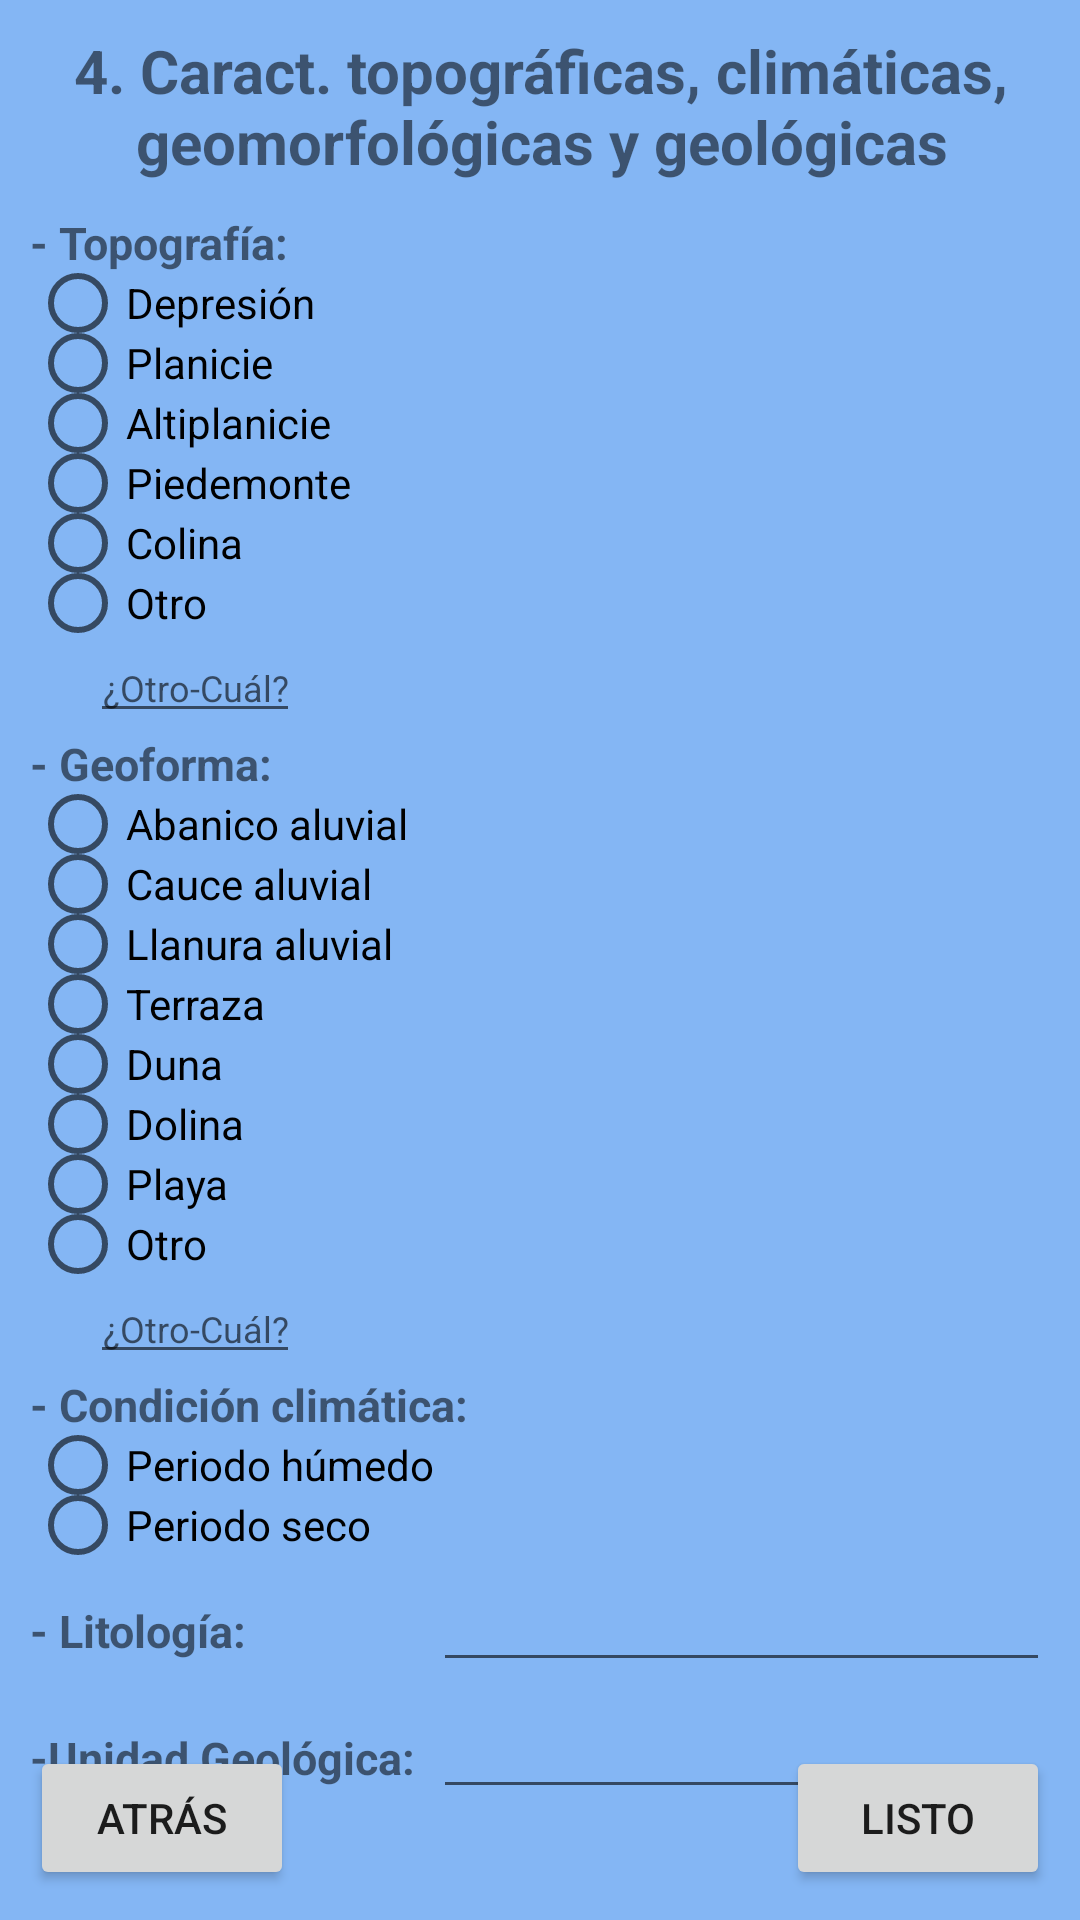

Android layout source for this screen:
<!-- AndroidManifest.xml: application theme Theme.GottaFormApplication -->
<!-- res/layout/activity_four_content.xml -->
<?xml version="1.0" encoding="utf-8"?>
<androidx.constraintlayout.widget.ConstraintLayout xmlns:android="http://schemas.android.com/apk/res/android"
    xmlns:app="http://schemas.android.com/apk/res-auto"
    xmlns:tools="http://schemas.android.com/tools"
    android:layout_width="match_parent"
    android:layout_height="match_parent"
    android:background="#84B6F4"
    android:orientation="vertical"
    android:padding="10dp"
    tools:context=".FourContentActivity">

    <TextView
        android:id="@+id/titleFourForm"
        android:layout_width="370dp"
        android:layout_height="wrap_content"
        android:gravity="center"
        android:text="@string/content_4"
        android:textSize="20sp"
        android:textStyle="bold"
        app:layout_constraintEnd_toEndOf="parent"
        app:layout_constraintStart_toStartOf="parent"
        app:layout_constraintTop_toTopOf="parent" />

    <TextView
        android:id="@+id/tvTopografia"
        android:layout_width="wrap_content"
        android:layout_height="wrap_content"
        android:layout_marginTop="10dp"
        android:text="- Topografía:"
        android:textSize="15sp"
        android:textStyle="bold"
        app:layout_constraintStart_toStartOf="parent"
        app:layout_constraintTop_toBottomOf="@+id/titleFourForm"/>

    <RadioGroup
        android:id="@+id/rgTopografia"
        android:layout_width="match_parent"
        android:layout_height="wrap_content"
        app:layout_constraintStart_toStartOf="parent"
        app:layout_constraintTop_toBottomOf="@id/tvTopografia">

        <RadioButton
            android:layout_width="wrap_content"
            android:layout_height="20dp"
            android:scaleX="1"
            android:scaleY="1"
            android:text="Depresión" />

        <RadioButton
            android:layout_width="wrap_content"
            android:layout_height="20dp"
            android:scaleX="1"
            android:scaleY="1"
            android:text="Planicie" />

        <RadioButton
            android:layout_width="wrap_content"
            android:layout_height="20dp"
            android:scaleX="1"
            android:scaleY="1"
            android:text="Altiplanicie" />

        <RadioButton
            android:layout_width="wrap_content"
            android:layout_height="20dp"
            android:scaleX="1"
            android:scaleY="1"
            android:text="Piedemonte" />

        <RadioButton
            android:layout_width="wrap_content"
            android:layout_height="20dp"
            android:scaleX="1"
            android:scaleY="1"
            android:text="Colina" />

        <RadioButton
            android:layout_width="wrap_content"
            android:layout_height="20dp"
            android:scaleX="1"
            android:scaleY="1"
            android:text="Otro" />
        <EditText
            android:layout_width="wrap_content"
            android:layout_height="wrap_content"
            android:layout_marginTop="0dp"
            android:layout_marginStart="20dp"
            android:hint="¿Otro-Cuál?"
            android:gravity="center"
            android:textSize="12sp" />
    </RadioGroup>

    <TextView
        android:id="@+id/tvGeoforma"
        android:layout_width="wrap_content"
        android:layout_height="wrap_content"
        android:layout_marginTop="0dp"
        android:text="- Geoforma:"
        android:textSize="15sp"
        android:textStyle="bold"
        app:layout_constraintStart_toStartOf="parent"
        app:layout_constraintTop_toBottomOf="@+id/rgTopografia"/>

    <RadioGroup
        android:id="@+id/rgGeoforma"
        android:layout_width="match_parent"
        android:layout_height="wrap_content"
        app:layout_constraintStart_toStartOf="parent"
        app:layout_constraintTop_toBottomOf="@id/tvGeoforma">

        <RadioButton
            android:layout_width="wrap_content"
            android:layout_height="20dp"
            android:scaleX="1"
            android:scaleY="1"
            android:text="Abanico aluvial" />

        <RadioButton
            android:layout_width="wrap_content"
            android:layout_height="20dp"
            android:scaleX="1"
            android:scaleY="1"
            android:text="Cauce aluvial" />

        <RadioButton
            android:layout_width="wrap_content"
            android:layout_height="20dp"
            android:scaleX="1"
            android:scaleY="1"
            android:text="Llanura aluvial" />

        <RadioButton
            android:layout_width="wrap_content"
            android:layout_height="20dp"
            android:scaleX="1"
            android:scaleY="1"
            android:text="Terraza" />

        <RadioButton
            android:layout_width="wrap_content"
            android:layout_height="20dp"
            android:scaleX="1"
            android:scaleY="1"
            android:text="Duna" />

        <RadioButton
            android:layout_width="wrap_content"
            android:layout_height="20dp"
            android:scaleX="1"
            android:scaleY="1"
            android:text="Dolina" />

        <RadioButton
            android:layout_width="wrap_content"
            android:layout_height="20dp"
            android:scaleX="1"
            android:scaleY="1"
            android:text="Playa" />

        <RadioButton
            android:layout_width="wrap_content"
            android:layout_height="20dp"
            android:scaleX="1"
            android:scaleY="1"
            android:text="Otro" />
        <EditText
            android:layout_width="wrap_content"
            android:layout_height="wrap_content"
            android:layout_marginTop="0dp"
            android:layout_marginStart="20dp"
            android:hint="¿Otro-Cuál?"
            android:gravity="center"
            android:textSize="12sp" />
    </RadioGroup>

    <TextView
        android:id="@+id/tvCondicionClimatica"
        android:layout_width="wrap_content"
        android:layout_height="wrap_content"
        android:layout_marginTop="0dp"
        android:text="- Condición climática:"
        android:textSize="15sp"
        android:textStyle="bold"
        app:layout_constraintStart_toStartOf="parent"
        app:layout_constraintTop_toBottomOf="@+id/rgGeoforma"/>

    <RadioGroup
        android:id="@+id/rgCondicionClimatica"
        android:layout_width="match_parent"
        android:layout_height="wrap_content"
        app:layout_constraintStart_toStartOf="parent"
        app:layout_constraintTop_toBottomOf="@id/tvCondicionClimatica">

        <RadioButton
            android:layout_width="wrap_content"
            android:layout_height="20dp"
            android:scaleX="1"
            android:scaleY="1"
            android:text="Periodo húmedo" />

        <RadioButton
            android:layout_width="wrap_content"
            android:layout_height="20dp"
            android:scaleX="1"
            android:scaleY="1"
            android:text="Periodo seco" />

    </RadioGroup>

    <androidx.appcompat.widget.LinearLayoutCompat
        android:layout_width="0dp"
        android:layout_height="wrap_content"
        android:orientation="vertical"
        app:layout_constraintStart_toStartOf="parent"
        app:layout_constraintEnd_toEndOf="parent"
        app:layout_constraintTop_toBottomOf="@+id/rgCondicionClimatica">

        <androidx.appcompat.widget.LinearLayoutCompat
            android:layout_width="match_parent"
            android:layout_height="wrap_content"
            android:layout_marginTop="5dp"
            android:orientation="horizontal"
            app:layout_constraintEnd_toEndOf="parent"
            app:layout_constraintStart_toStartOf="parent">

            <TextView
                android:layout_width="wrap_content"
                android:layout_height="wrap_content"
                android:text="- Litología:"
                android:textSize="15sp"
                android:textStyle="bold" />

            <EditText
                android:id="@+id/etAlign"
                android:layout_width="match_parent"
                android:layout_height="wrap_content"
                android:layout_marginStart="62dp"
                android:gravity="center"
                android:textSize="15sp" />

        </androidx.appcompat.widget.LinearLayoutCompat>

        <androidx.appcompat.widget.LinearLayoutCompat
            android:layout_width="match_parent"
            android:layout_height="wrap_content"
            android:layout_marginTop="5dp"
            android:orientation="horizontal"
            app:layout_constraintEnd_toEndOf="parent"
            app:layout_constraintStart_toStartOf="parent">

            <TextView
                android:layout_width="wrap_content"
                android:layout_height="wrap_content"
                android:text="-Unidad Geológica:"
                android:textSize="15sp"
                android:textStyle="bold" />

            <EditText
                android:layout_width="match_parent"
                android:layout_height="wrap_content"
                android:layout_marginStart="6dp"
                android:gravity="center"
                android:textSize="15sp" />

        </androidx.appcompat.widget.LinearLayoutCompat>

    </androidx.appcompat.widget.LinearLayoutCompat>

    <Button
        android:id="@+id/btnBackFour"
        android:layout_width="0dp"
        android:layout_height="wrap_content"
        android:text="atrás"
        app:layout_constraintBottom_toBottomOf="parent"
        app:layout_constraintStart_toStartOf="parent" />

    <Button
        android:id="@+id/btnNextFour"
        android:layout_width="0dp"
        android:layout_height="wrap_content"
        android:text="listo"
        app:layout_constraintBottom_toBottomOf="parent"
        app:layout_constraintEnd_toEndOf="parent" />

</androidx.constraintlayout.widget.ConstraintLayout>
<!-- resources referenced by this layout -->
<resources>
  <string name="content_4">4. Caract. topográficas, climáticas, geomorfológicas y geológicas</string>
  <style name="Theme.GottaFormApplication" parent="Theme.MaterialComponents.DayNight.DarkActionBar">
          
          <item name="colorPrimary">#3F51B5</item>
          <item name="colorPrimaryVariant">#3F51B5</item>
          <item name="colorOnPrimary">@color/white</item>
          
          <item name="colorSecondary">@color/teal_200</item>
          <item name="colorSecondaryVariant">@color/teal_700</item>
          <item name="colorOnSecondary">@color/black</item>
          
          <item name="android:statusBarColor">?attr/colorPrimaryVariant</item>
          
      </style>
  <!-- not gathered from this repository: default colours our renderer supplied (Android Studio template values) -->
  <color name="teal_200">#FF03DAC5</color>
  <color name="teal_700">#FF018786</color>
  <color name="black">#FF000000</color>
  <color name="white">#FFFFFFFF</color>
</resources>
